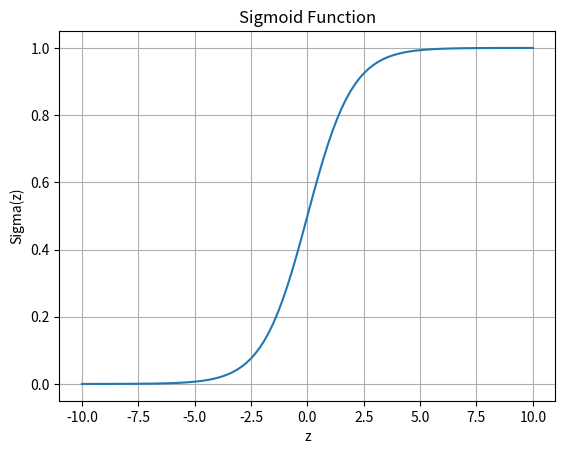

This chart was generated by the following Python code:
# Introduction to Classification and Logistic Regression

# Sigmoid Function

# libraries
import numpy as np
import matplotlib.pyplot as plt

# Sigmoid Function
def sigmoid(z):
  return 1 / (1 + np.exp(-z))

# Generate values
z = np.linspace(-10, 10, 100)
sigmoid_values = sigmoid(z)

# Plot
plt.plot(z, sigmoid_values)
plt.title('Sigmoid Function')
plt.xlabel('z')
plt.ylabel('Sigma(z)')
plt.grid()
plt.show()